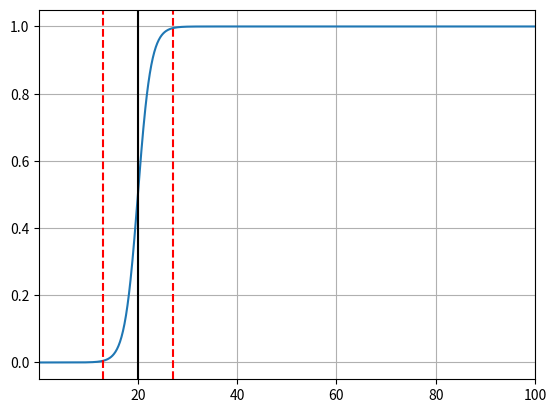

Source code (Python):
import numpy as np
import scipy.special as special
import matplotlib.pyplot as plt
from collections.abc import Iterable


def createPlots(f_c, f, abs_h_f):

    def plotCutoffFreqs(f_c, delta_f):

            plt.axvline(f_c - delta_f, color='r', linestyle='--')
            plt.axvline(f_c, color='k')
            plt.axvline(f_c + delta_f, color='r', linestyle='--')

    plt.figure()
    plt.plot(f, abs_h_f)
    plt.xlim([f[0], f[len(f) - 1]])
    plt.grid()

    if(not isinstance(f_c, Iterable)):
        plotCutoffFreqs(f_c, delta_f)
    else:
        for f_c_i in f_c:
            plotCutoffFreqs(f_c_i, delta_f)
    
    plt.show()


if(__name__=='__main__'):

    f_s = 200
    delta_f = 7
    AUC = 0.99

    #filter_type = 'lowpass';  f_c = 20
    filter_type = 'highpass'; f_c = 20
    #filter_type = 'bandpass'; f_c = [20, 80]
    #filter_type = 'bandstop'; f_c = [20, 80]

    f_bin_width = 0.1

    ##################################################################################################################
    ##################################################################################################################
    ##################################################################################################################

    f = np.arange(f_bin_width, (f_s/2) + f_bin_width, f_bin_width)

    raiseCutoffFreqValueErrorFlag = False
    raiseFilterTypeValueErrorFlag = False

    if(type(f_c) is int):
        num_f_c = 1
    elif(type(f_c) is list):
        num_f_c = np.array(f_c).shape[0]
    else:
        raiseCutoffFreqValueErrorFlag = True
    
    if(not raiseCutoffFreqValueErrorFlag):
        if(num_f_c == 1):

            if(filter_type == 'lowpass'):
                sigma = delta_f/np.log((1 - AUC)/(1 + AUC))
            elif(filter_type == 'highpass'):
                sigma = delta_f/np.log((1 + AUC)/(1 - AUC))
            else:
                raiseFilterTypeValueErrorFlag = True

            abs_h_f = special.expit((f - f_c)/sigma)

        elif(num_f_c == 2):

            if(filter_type == 'bandpass'):
                abs_h_f = special.expit(f - f_c[0])*special.expit(-(f - f_c[1]))
            elif(filter_type == 'bandstop'):
                abs_h_f = special.expit(-(f - f_c[0])) + special.expit(f - f_c[1])
            else:
                raiseFilterTypeValueErrorFlag = True

        else:
            raiseCutoffFreqValueErrorFlag = True

    if(raiseCutoffFreqValueErrorFlag):
        raise ValueError('Cutoff frequencies are not interpretable.')

    if(raiseFilterTypeValueErrorFlag):
        raise ValueError('Filter type is not interpretable.')

    ##################################################################################################################
    ##################################################################################################################
    ##################################################################################################################

    createPlots(f_c, f, abs_h_f)
